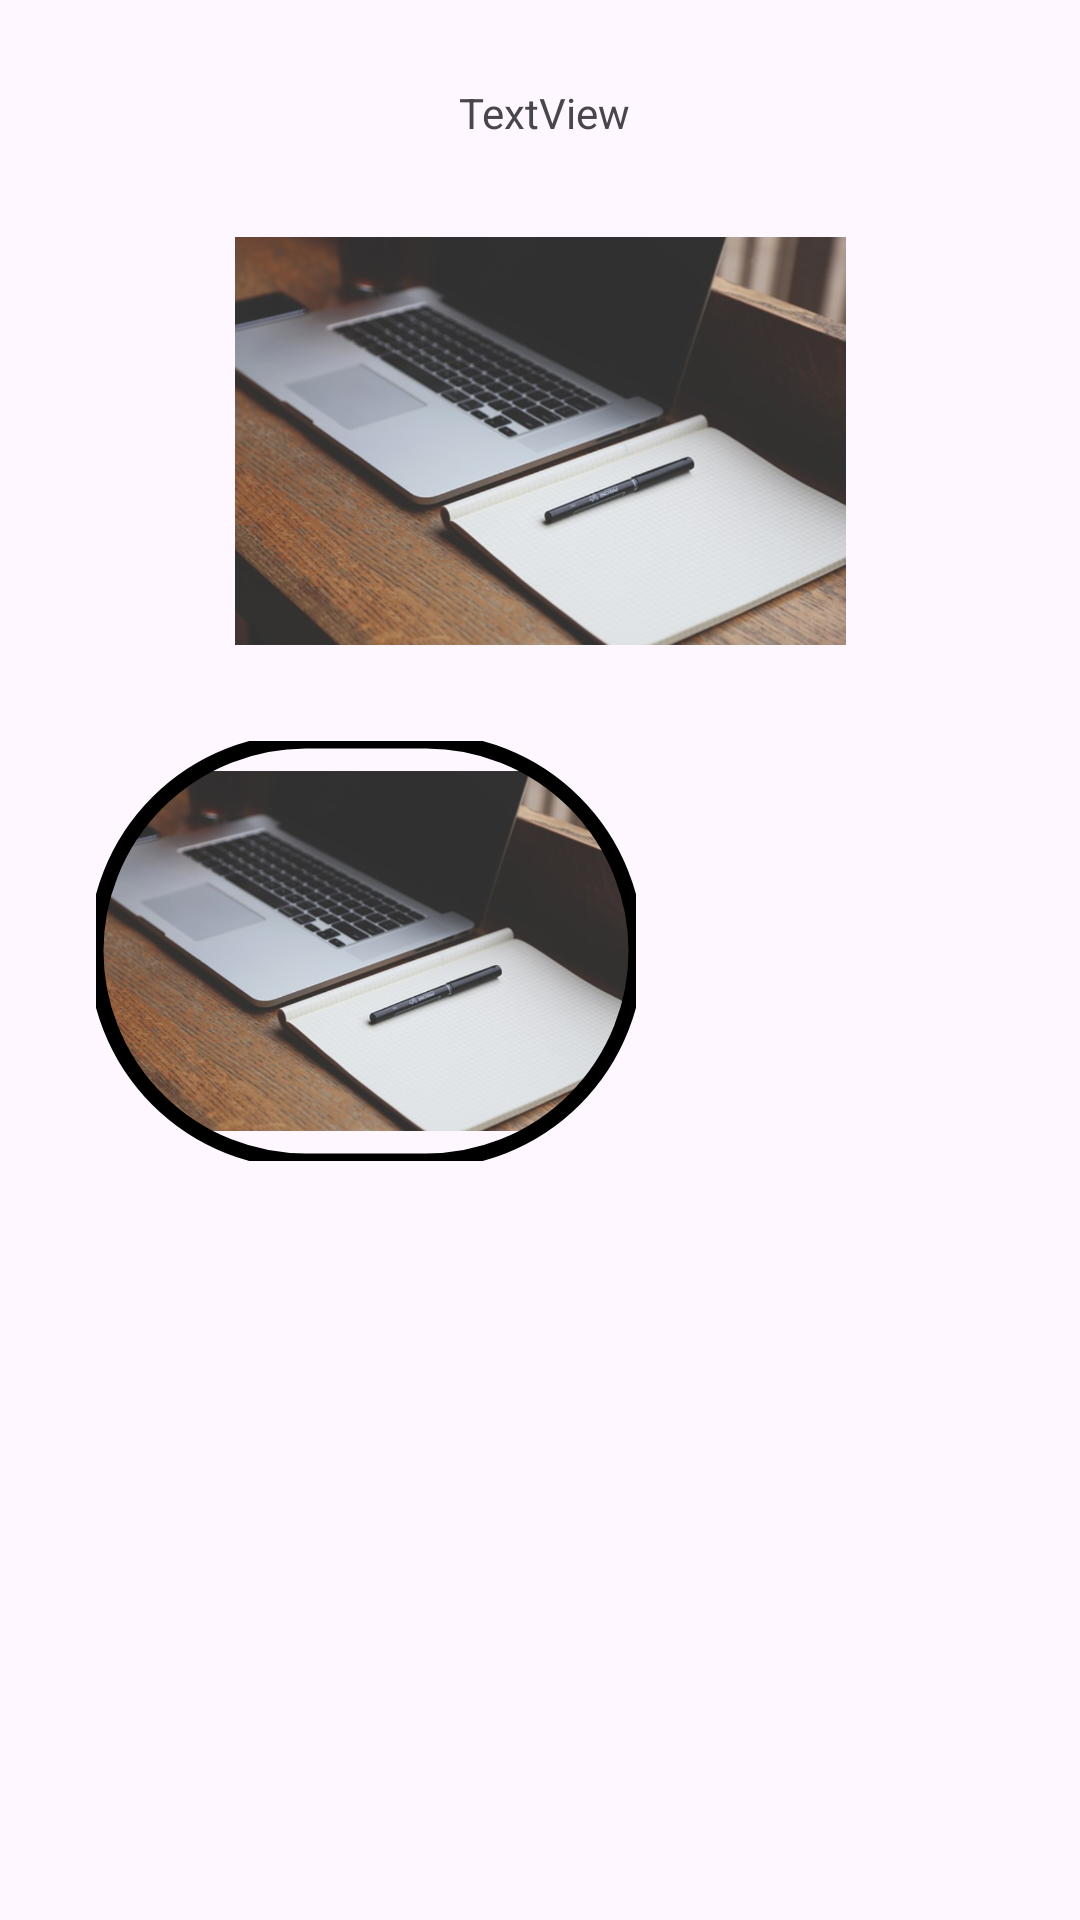

The Android layout XML behind this screen, and the referenced resources:
<!-- AndroidManifest.xml: application theme Theme.Actividad16102023 -->
<!-- res/layout/activity_main.xml -->
<?xml version="1.0" encoding="utf-8"?>
<androidx.constraintlayout.widget.ConstraintLayout xmlns:android="http://schemas.android.com/apk/res/android"
    xmlns:app="http://schemas.android.com/apk/res-auto"
    xmlns:tools="http://schemas.android.com/tools"
    android:layout_width="match_parent"
    android:layout_height="match_parent"
    tools:context=".MainActivity">

    <TextView
        android:id="@+id/textView"
        android:layout_width="wrap_content"
        android:layout_height="wrap_content"
        android:layout_marginStart="178dp"
        android:layout_marginTop="28dp"
        android:layout_marginEnd="175dp"
        android:text="TextView"
        app:layout_constraintEnd_toEndOf="parent"
        app:layout_constraintStart_toStartOf="parent"
        app:layout_constraintTop_toTopOf="parent" />

    <ImageView
        android:id="@+id/imageView"
        android:layout_width="231dp"
        android:layout_height="136dp"
        android:layout_marginStart="70dp"
        android:layout_marginTop="32dp"
        android:layout_marginEnd="70dp"
        app:layout_constraintEnd_toEndOf="parent"
        app:layout_constraintStart_toStartOf="parent"
        app:layout_constraintTop_toBottomOf="@+id/textView"
        app:srcCompat="@drawable/computadora" />

    <com.google.android.material.imageview.ShapeableImageView
        android:id="@+id/simgCircular"
        android:layout_width="180dp"
        android:layout_height="140dp"
        android:layout_marginStart="32dp"
        android:layout_marginTop="32dp"
        android:layout_marginEnd="150dp"
        android:src="@drawable/computadora"
        app:layout_constraintEnd_toEndOf="parent"
        app:layout_constraintStart_toStartOf="parent"
        app:layout_constraintTop_toBottomOf="@+id/imageView"
        app:layout_constraintEnd_toStartOf="@id/simgCircular"
        app:layout_constraintHorizontal_bias="0.0"
        app:shapeAppearanceOverlay="@style/Circular"
        app:strokeColor="@color/black"
        app:strokeWidth="5dp"
        />

</androidx.constraintlayout.widget.ConstraintLayout>
<!-- resources referenced by this layout -->
<resources>
  <!-- drawable computadora: png bitmap (drawable-hdpi, 235237 bytes) -->
  <style name="Circular">
          <item name="cornerSize">50%</item>
      </style>
  <style name="Theme.Actividad16102023" parent="Base.Theme.Actividad16102023" />
  <style name="Base.Theme.Actividad16102023" parent="Theme.Material3.DayNight.NoActionBar">
          
          
      </style>
  <!-- not gathered from this repository: default colours our renderer supplied (Android Studio template values) -->
  <color name="black">#FF000000</color>
</resources>
